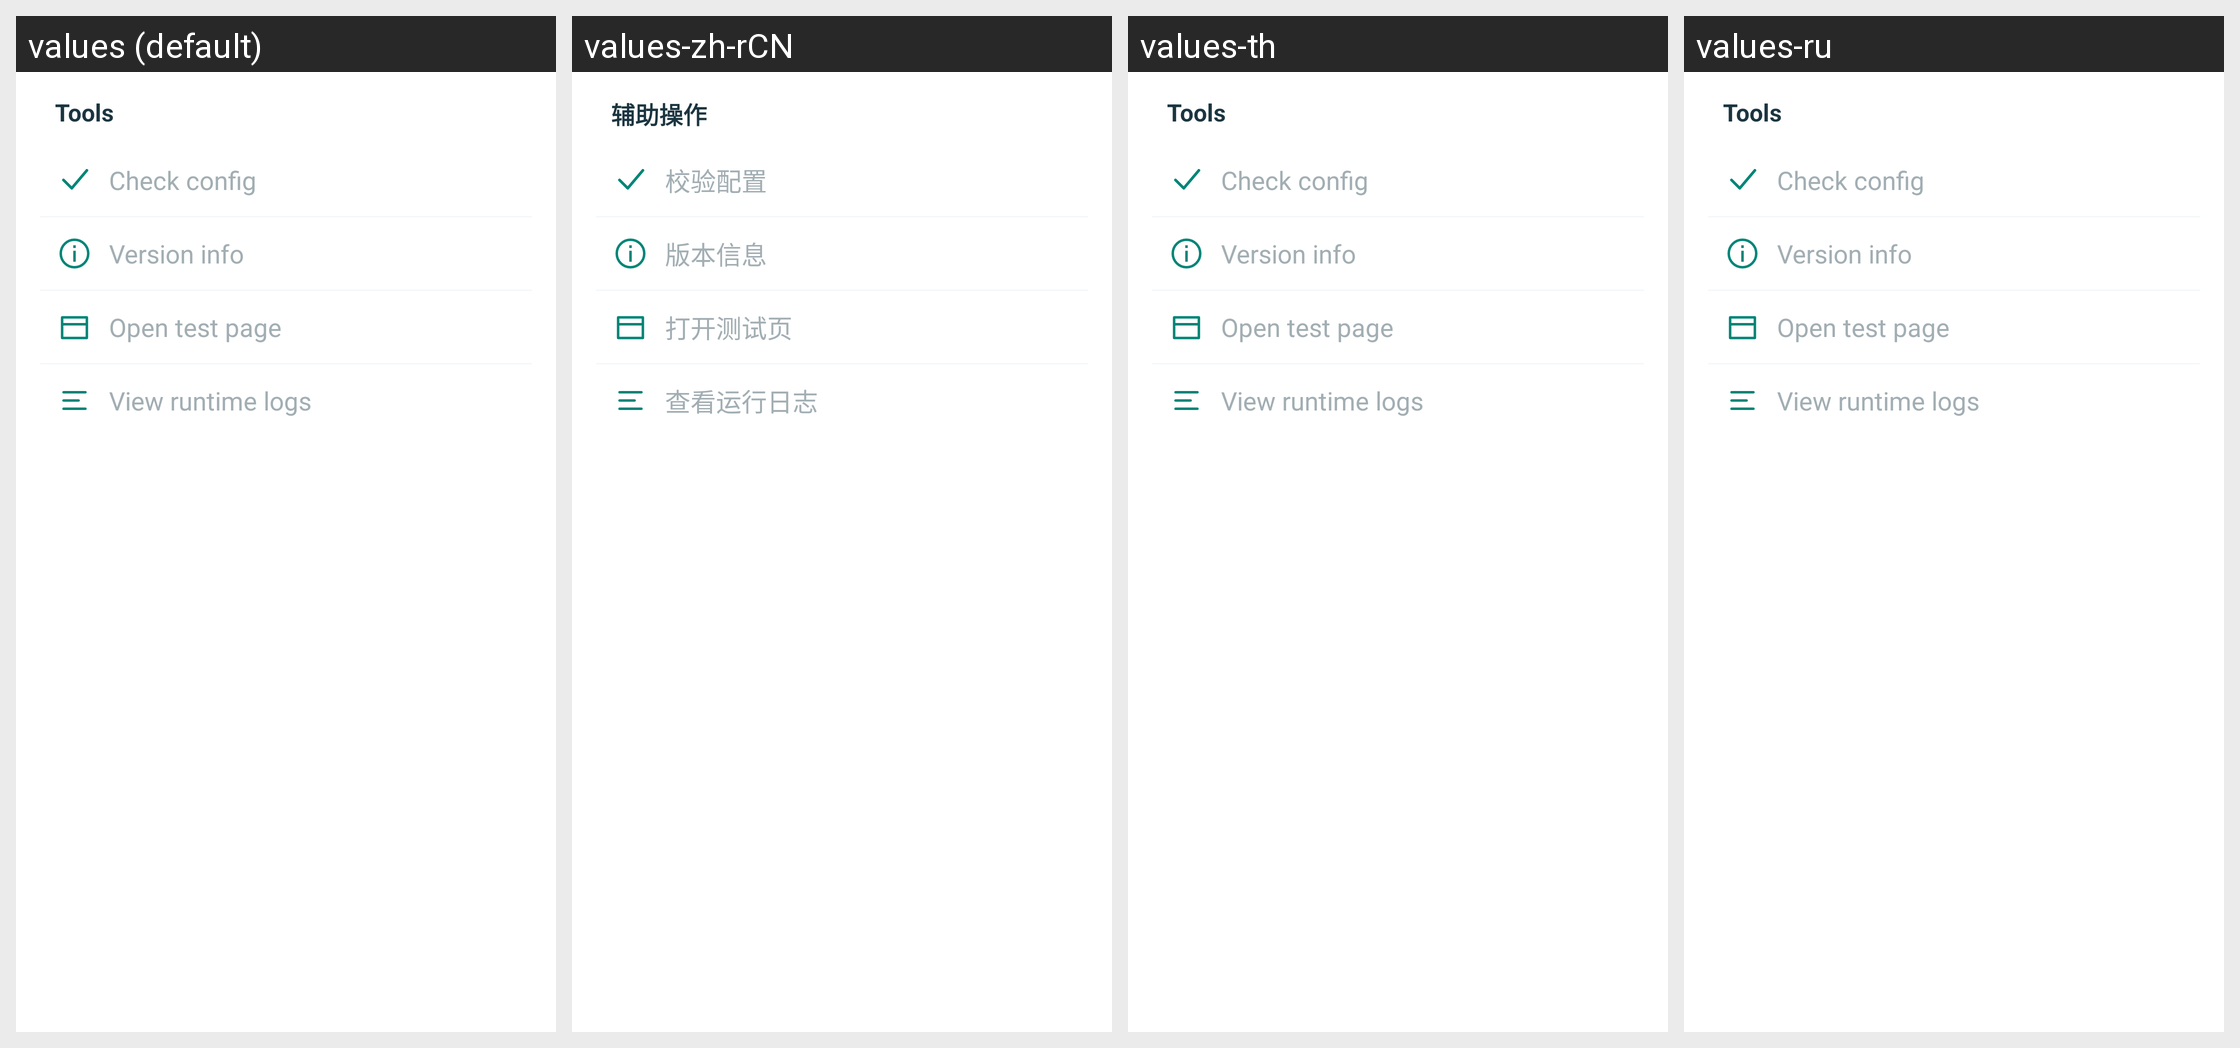

Locale-by-locale string values for the Android screen shown in this grid:
Android screen res/layout/nginx_tools_panel.xml rendered under 4 locales, left to right: values (default), values-zh-rCN, values-th, values-ru. Device: Nexus 5 (rendered at 1080×1920; each locale shown at half size, 540×960, under a caption strip naming it); theme AppTheme.
Other locales in the repository, not shown: values-en-rGB.
Strings drawn on this screen, with the default value and each locale's value (text and hints the layout hard-codes, and strings that could not be matched under every locale, appear in the picture but are not listed):

nginx_actions
  values: Tools
  values-zh-rCN: 辅助操作
  values-th: Tools  [not translated; the default value is used]
  values-ru: Tools  [not translated; the default value is used]

nginx_check
  values: Check config
  values-zh-rCN: 校验配置
  values-th: Check config  [not translated; the default value is used]
  values-ru: Check config  [not translated; the default value is used]

nginx_version
  values: Version info
  values-zh-rCN: 版本信息
  values-th: Version info  [not translated; the default value is used]
  values-ru: Version info  [not translated; the default value is used]

nginx_preview
  values: Open test page
  values-zh-rCN: 打开测试页
  values-th: Open test page  [not translated; the default value is used]
  values-ru: Open test page  [not translated; the default value is used]

nginx_logs
  values: View runtime logs
  values-zh-rCN: 查看运行日志
  values-th: View runtime logs  [not translated; the default value is used]
  values-ru: View runtime logs  [not translated; the default value is used]
